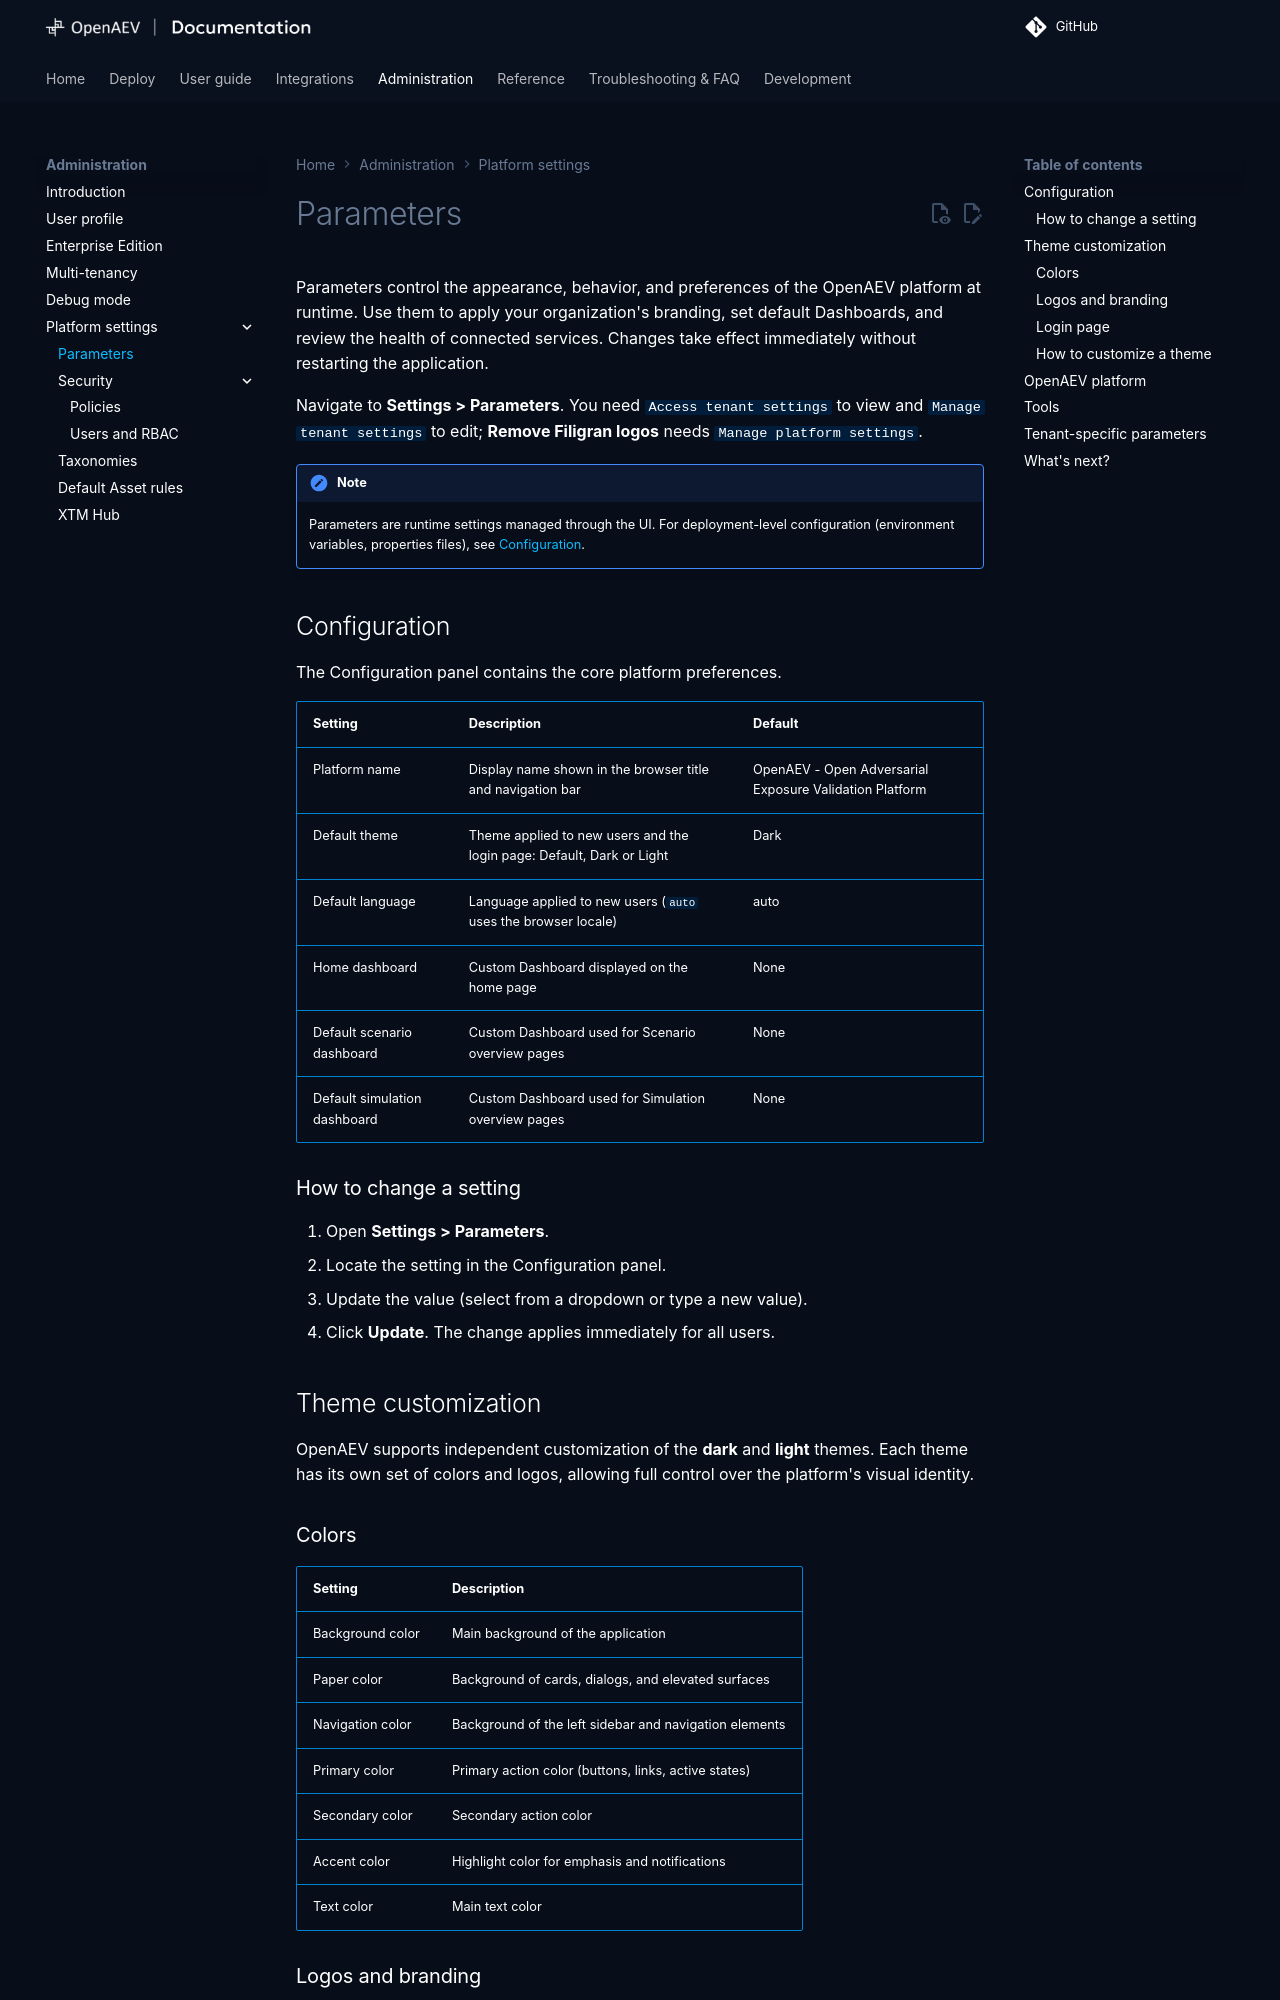

repository: OpenBAS-Platform/openbas · page: 3.261013.1/administration/parameters/index.html · generator: mkdocs

# Parameters

Parameters control the appearance, behavior, and preferences of the OpenAEV platform at runtime. Use them to apply your organization's branding, set default Dashboards, and review the health of connected services. Changes take effect immediately without restarting the application.

Navigate to **Settings > Parameters**. You need `Access tenant settings` to view and `Manage tenant settings` to edit; **Remove Filigran logos** needs `Manage platform settings`.

!!! note

    Parameters are runtime settings managed through the UI. For deployment-level configuration (environment variables, properties files), see [Configuration](../reference/deployment/configuration.md).

## Configuration

The Configuration panel contains the core platform preferences.

| Setting | Description | Default |
|---|---|---|
| Platform name | Display name shown in the browser title and navigation bar | OpenAEV - Open Adversarial Exposure Validation Platform |
| Default theme | Theme applied to new users and the login page: Default, Dark or Light | Dark |
| Default language | Language applied to new users (`auto` uses the browser locale) | auto |
| Home dashboard | Custom Dashboard displayed on the home page | None |
| Default scenario dashboard | Custom Dashboard used for Scenario overview pages | None |
| Default simulation dashboard | Custom Dashboard used for Simulation overview pages | None |

### How to change a setting

1. Open **Settings > Parameters**.
2. Locate the setting in the Configuration panel.
3. Update the value (select from a dropdown or type a new value).
4. Click **Update**. The change applies immediately for all users.

## Theme customization

OpenAEV supports independent customization of the **dark** and **light** themes. Each theme has its own set of colors and logos, allowing full control over the platform's visual identity.

### Colors

| Setting | Description |
|---|---|
| Background color | Main background of the application |
| Paper color | Background of cards, dialogs, and elevated surfaces |
| Navigation color | Background of the left sidebar and navigation elements |
| Primary color | Primary action color (buttons, links, active states) |
| Secondary color | Secondary action color |
| Accent color | Highlight color for emphasis and notifications |
| Text color | Main text color |
